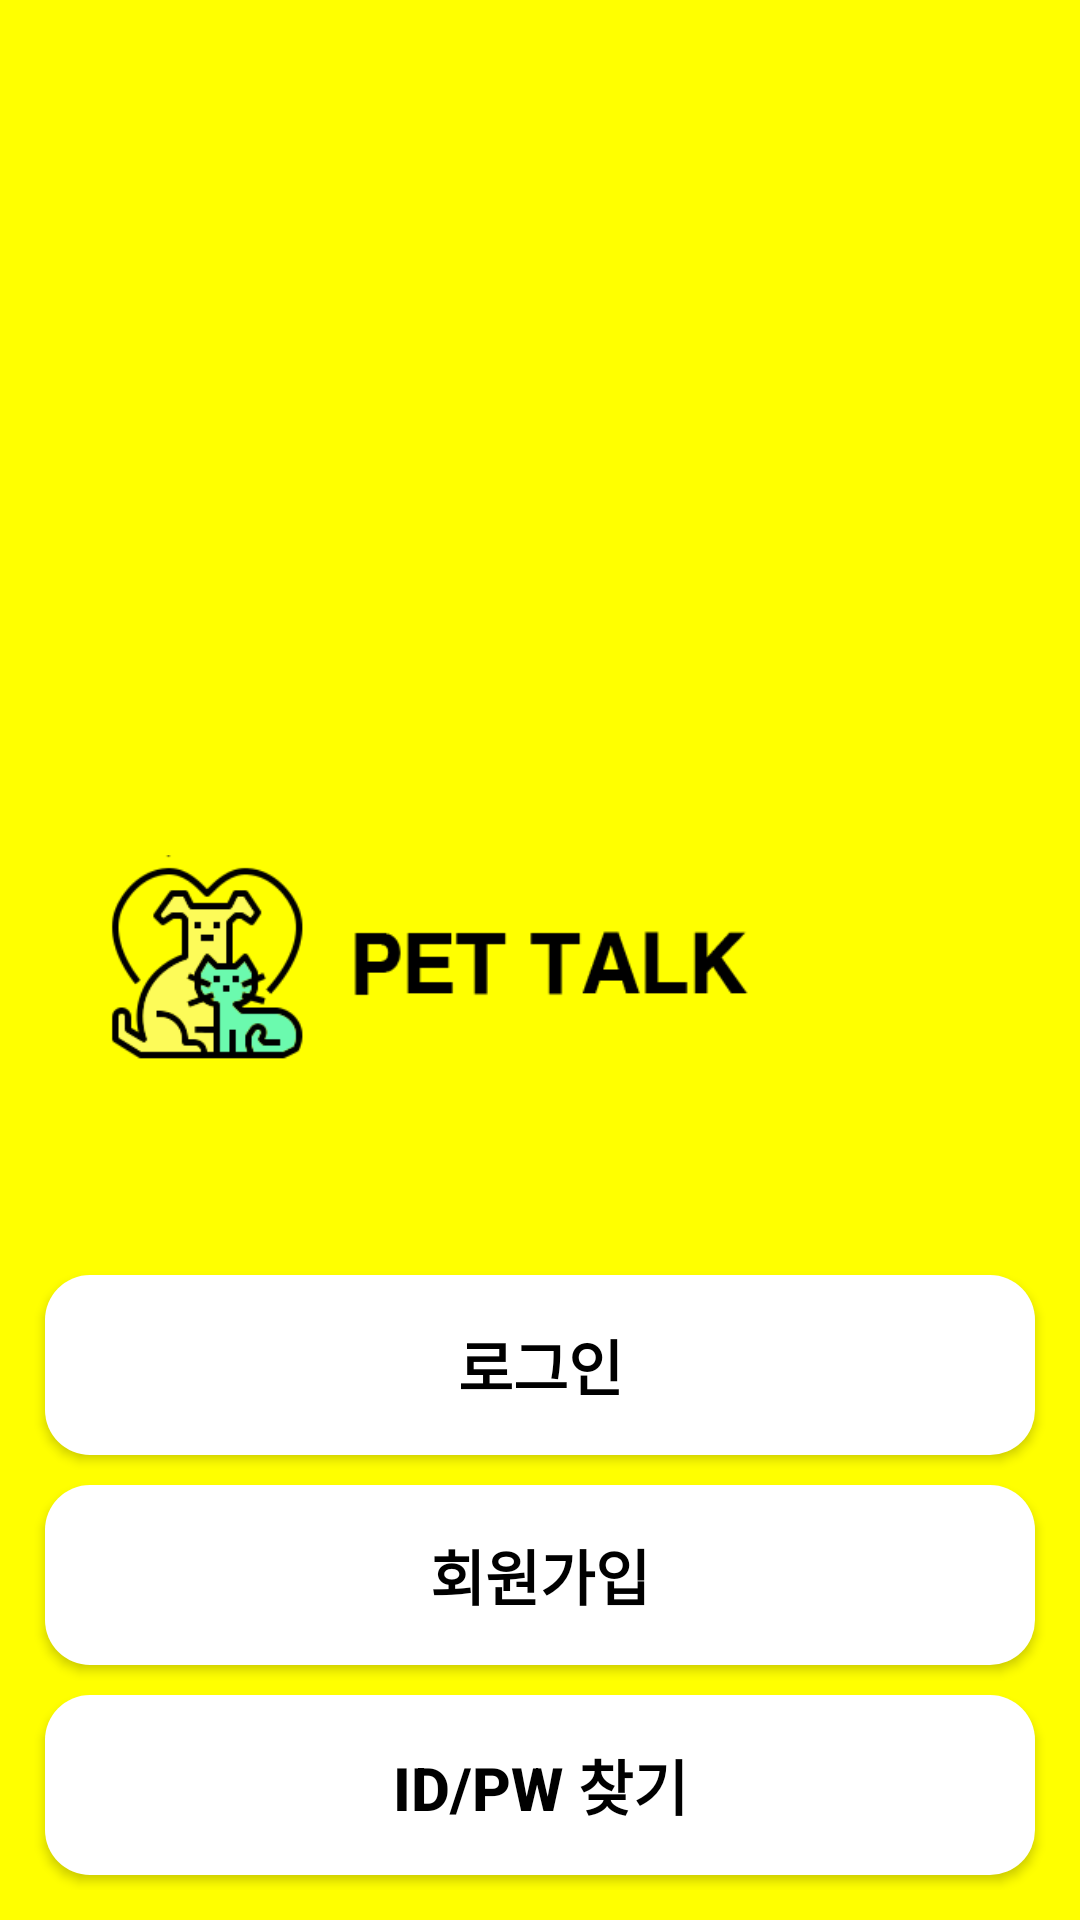

Produce the Android XML layout that renders to this screen, including the resource entries it uses.
<!-- AndroidManifest.xml: application theme Theme.AppCompat -->
<!-- res/layout/activity_intro.xml -->
<?xml version="1.0" encoding="utf-8"?>
<layout xmlns:tools="http://schemas.android.com/tools"
    xmlns:android="http://schemas.android.com/apk/res/android">

    <androidx.constraintlayout.widget.ConstraintLayout
        android:layout_width="match_parent"
        android:layout_height="match_parent"
        tools:context=".IntroActivity">


        <RelativeLayout
            android:background="@color/mainColor"
            android:layout_width="match_parent"
            android:layout_height="match_parent">


            <ImageView
                android:layout_width="300dp"
                android:layout_height="100dp"
                android:layout_centerInParent="true"
                android:src="@drawable/logo" />

            <LinearLayout
                android:layout_width="match_parent"
                android:orientation="vertical"
                android:layout_alignParentBottom="true"
                android:layout_margin="10dp"
                android:layout_height="wrap_content">

                <Button
                    android:id="@+id/loginBtn"
                    android:text="로그인"
                    android:textSize="20sp"
                    android:textStyle="bold"
                    android:background="@drawable/background_radius"
                    android:layout_width="match_parent"
                    android:layout_margin="5dp"
                    android:layout_height="60dp"
                    android:textColor="@color/black"/>

                <Button
                    android:id="@+id/joinBtn"
                    android:text="회원가입"
                    android:textSize="20sp"
                    android:textStyle="bold"
                    android:background="@drawable/background_radius"
                    android:layout_margin="5dp"
                    android:layout_width="match_parent"
                    android:layout_height="60dp"
                    android:textColor="@color/black"/>

                <Button
                    android:id="@+id/findidpwbtn"
                    android:text="id/pw 찾기"
                    android:layout_margin="5dp"
                    android:textStyle="bold"
                    android:textSize="20sp"
                    android:background="@drawable/background_radius"
                    android:layout_width="match_parent"
                    android:layout_height="60dp"
                    android:textColor="@color/black"/>


            </LinearLayout>

        </RelativeLayout>

    </androidx.constraintlayout.widget.ConstraintLayout>

</layout>
<!-- resources referenced by this layout -->
<resources>
  <color name="black">#FF000000</color>
  <color name="mainColor"> #ffff00</color>
  <!-- drawable background_radius (drawable-v24) -->
  <?xml version="1.0" encoding="utf-8"?>
  <shape xmlns:android="http://schemas.android.com/apk/res/android"
      android:shape="rectangle" android:padding = "10dp">>
      <solid android:color="@color/white"></solid>
      <corners
          android:bottomLeftRadius="15dp"
          android:bottomRightRadius="15dp"
          android:topLeftRadius="15dp"
          android:topRightRadius="15dp"/>
  
  </shape>
  <!-- drawable logo: png bitmap (drawable-v24, 14114 bytes) -->
  <color name="white">#FFFFFFFF</color>
</resources>
